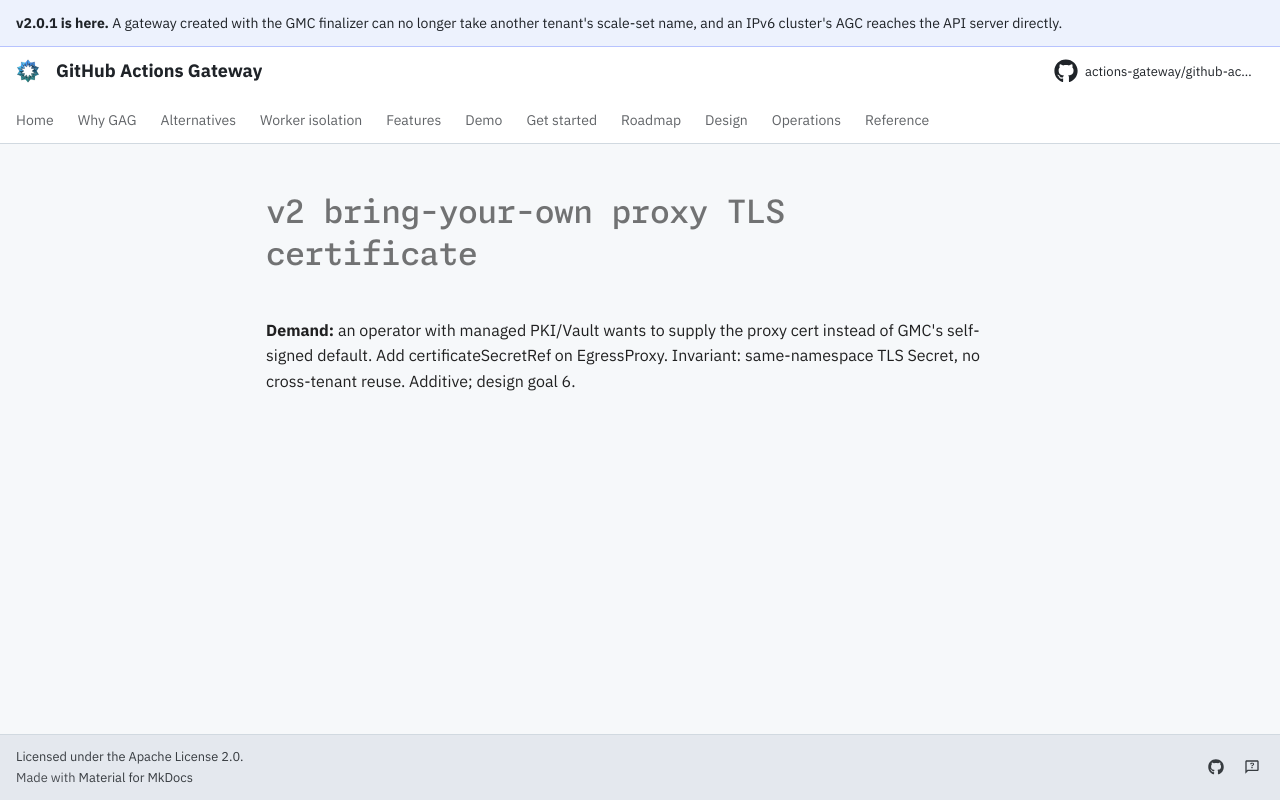

repository: actions-gateway/github-actions-gateway · page: dev/queue/Q174/index.html · generator: mkdocs

---
id: Q174
rank: b27
labels:
    - security
    - feature
status: deferred
size: M
target: ../plan/v2-api.md#deferred-out-of-the-critical-path
---

# v2 bring-your-own proxy TLS certificate

**Demand:** an operator with managed PKI/Vault wants to supply the proxy cert instead of GMC's self-signed default.
Add certificateSecretRef on EgressProxy.
Invariant: same-namespace TLS Secret, no cross-tenant reuse.
Additive; design goal 6.
